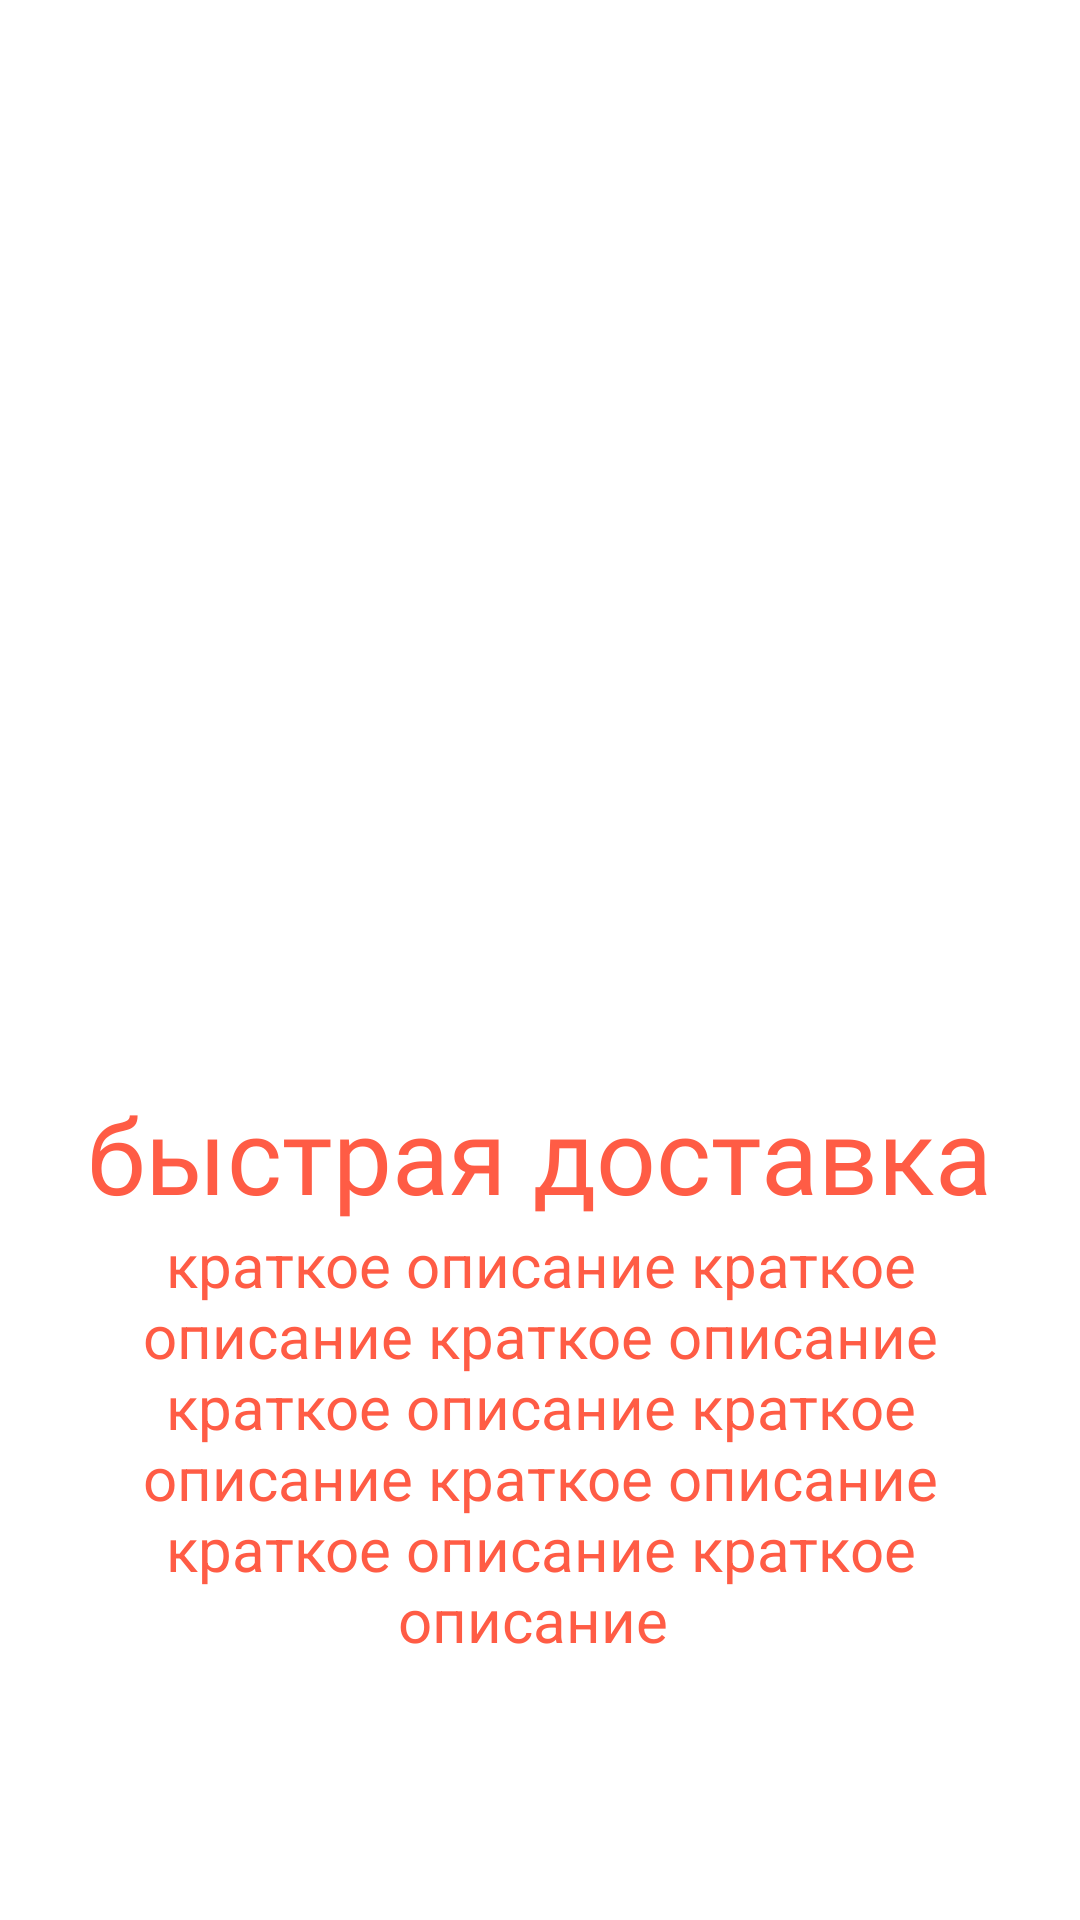

Write the Android layout XML for this screen, with the resource values it uses.
<!-- AndroidManifest.xml: application theme Theme.MyApplication -->
<!-- res/layout/fragment_second_slide.xml -->
<?xml version="1.0" encoding="utf-8"?>
<RelativeLayout xmlns:android="http://schemas.android.com/apk/res/android"
    xmlns:tools="http://schemas.android.com/tools"
    android:layout_width="match_parent"
    android:layout_height="match_parent"
    tools:context=".Entrance.SliderPages.SecondSlide">


    <RelativeLayout
        android:layout_centerInParent="true"
        android:layout_width="wrap_content"
        android:layout_height="wrap_content">

        <ImageView
            android:id="@+id/first_slide_img"
            android:layout_width="250dp"
            android:layout_marginBottom="25dp"
            android:src="@drawable/delivery_courier"
            android:layout_centerHorizontal="true"
            android:layout_height="250dp"/>

        <TextView
            android:id="@+id/fs_text"
            android:layout_width="wrap_content"
            android:layout_height="wrap_content"
            android:layout_below="@+id/first_slide_img"
            android:layout_centerHorizontal="true"
            android:fontFamily="@font/bsb"
            android:text="быстрая доставка"
            android:textColor="#FF5C45"
            android:textSize="35dp" />

        <TextView
            android:gravity="center_horizontal"
            android:layout_width="wrap_content"
            android:layout_height="wrap_content"
            android:layout_below="@+id/fs_text"
            android:layout_centerHorizontal="true"
            android:layout_marginLeft="20dp"
            android:layout_marginRight="20dp"
            android:text="краткое описание краткое описание краткое описание краткое описание краткое описание краткое описание краткое описание краткое описание "
            android:textColor="#FF5C45"
            android:textSize="20dp" />

    </RelativeLayout>

</RelativeLayout>
<!-- resources referenced by this layout -->
<resources>
  <style name="Theme.MyApplication" parent="Theme.MaterialComponents.DayNight.DarkActionBar">
          <item name="colorPrimary">#fff</item>
          <item name="colorPrimaryDark">#FF5B00</item>
          <item name="colorAccent">#FF5B00</item>
          <item name="android:windowFullscreen">true</item>
          <item name="android:windowContentOverlay">@null</item>
          <item name="windowNoTitle">true</item>
      </style>
</resources>
